Run: headless pygame with SDL's dummy video driver; simulated clock (each Clock.tick advances the game by its frame time, no real sleeping); random seed 0; keys injected as events and as key.get_pressed() state; no mouse input.
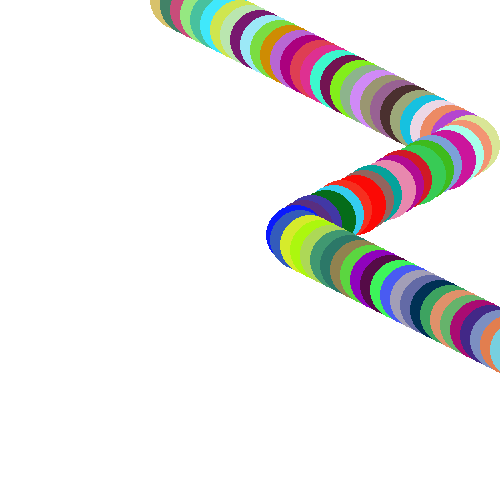
Frame 1 of 4 · flips 1–60 · no input
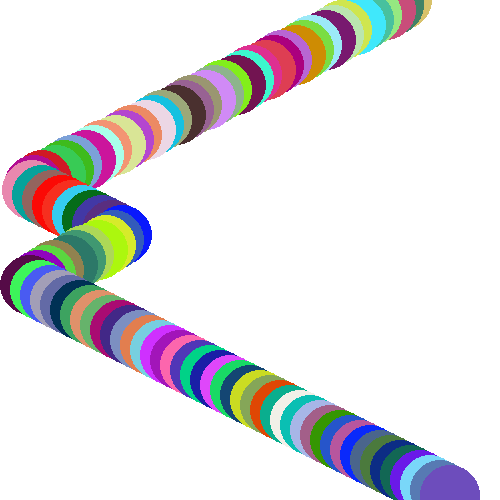
Frame 2 of 4 · flips 61–180 · tapped SPACE, RETURN · held RIGHT (→), D
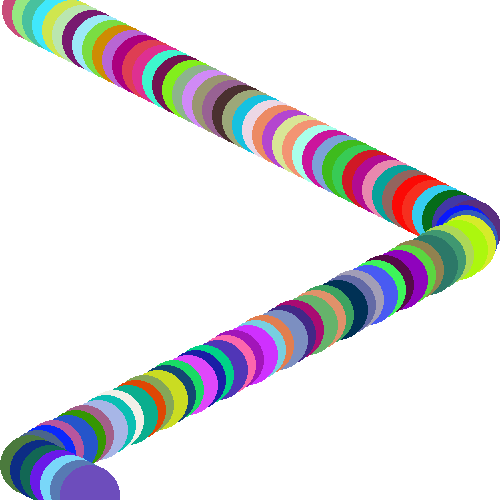
Frame 3 of 4 · flips 181–300 · held DOWN (↓), S
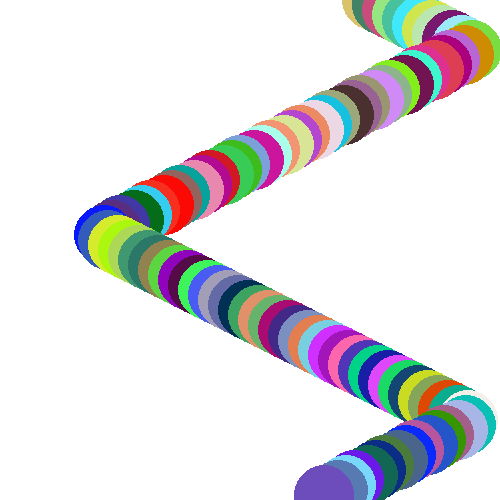
Frame 4 of 4 · flips 301–420 · held LEFT (←), A, UP (↑), W

The pygame program that drew these frames:

import random

import pygame

pygame.init()
win = pygame.display.set_mode((500, 500))


class Circle:
    def __init__(self, color, x, y, rad):
        self.dir = 'r'
        self.col = color
        self.x = x
        self.y = y
        self.rad = rad

    def horizontal_move(self):
        if self.x > 500 - self.rad:
            self.dir = "l"
        elif self.x < 0 + self.rad:
            self.dir = "r"
        if self.dir == "r":
            self.x += 3 
        elif self.dir == "l":
            self.x -= 3

    def draw(self, root):
        pygame.draw.circle(root, self.col, (self.x, self.y), self.rad)

FPS = 60
clock = pygame.time.Clock()
circles = []
for i in range(180):
    circles.append(Circle(random.choices(range(256), k=3), i * 10, i * 5, 30))
while True:
    for event in pygame.event.get():
        if event.type == pygame.QUIT:
            exit()
    for i in range(180):
        circles[i].horizontal_move()
    win.fill((255, 255, 255))
    for i in range(100):
        circles[i].draw(win)
    pygame.display.update()
    pygame.time.delay(10)
    clock.tick(FPS)
